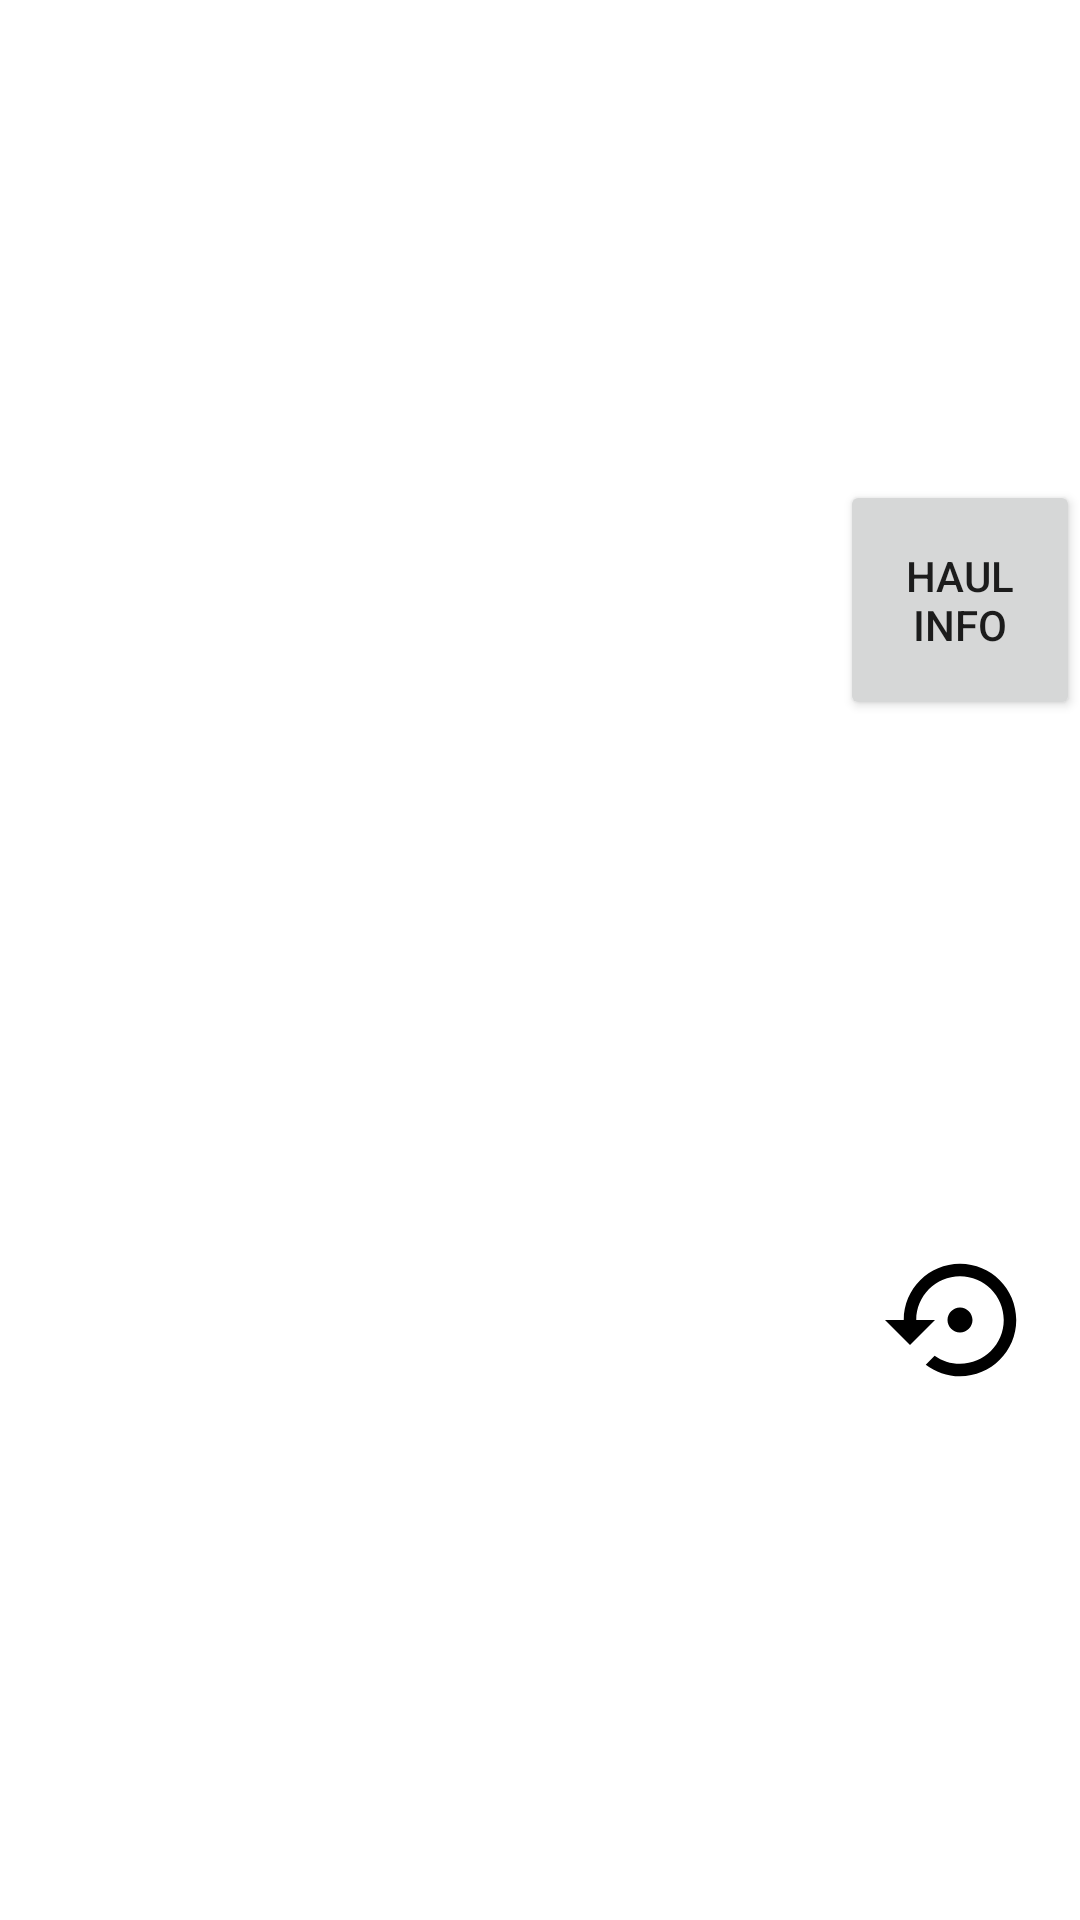

Produce the Android XML layout that renders to this screen, including the resource entries it uses.
<!-- AndroidManifest.xml: application theme Theme.ArcGIS -->
<!-- res/layout/layout2.xml -->
<?xml version="1.0" encoding="utf-8"?>
<androidx.constraintlayout.widget.ConstraintLayout xmlns:android="http://schemas.android.com/apk/res/android"
    xmlns:app="http://schemas.android.com/apk/res-auto"
    android:layout_width="wrap_content"
    android:layout_height="wrap_content">

    <Button
        android:id="@+id/haulInfo"
        android:layout_width="80dp"
        android:layout_height="80dp"
        android:text="Haul Info"
        app:layout_constraintBottom_toTopOf="@+id/backBtn"
        app:layout_constraintEnd_toEndOf="parent"
        app:layout_constraintTop_toTopOf="parent" />

    <ImageButton
        android:id="@+id/backBtn"
        android:layout_width="80dp"
        android:layout_height="80dp"
        android:background="@color/transparent"
        android:contentDescription="hello"
        android:src="@drawable/ic_go_back"
        app:layout_constraintBottom_toBottomOf="parent"
        app:layout_constraintEnd_toEndOf="parent"
        app:layout_constraintTop_toBottomOf="@+id/haulInfo" />

</androidx.constraintlayout.widget.ConstraintLayout>
<!-- resources referenced by this layout -->
<resources>
  <color name="transparent">#00FFFFFF</color>
  <!-- drawable ic_go_back (drawable) -->
  <vector xmlns:android="http://schemas.android.com/apk/res/android"
      android:width="50dp"
      android:height="50dp"
      android:tint="#000000"
      android:viewportWidth="24"
      android:viewportHeight="24">
      <path
          android:fillColor="@android:color/white"
          android:pathData="M14,12c0,-1.1 -0.9,-2 -2,-2s-2,0.9 -2,2 0.9,2 2,2 2,-0.9 2,-2zM12,3c-4.97,0 -9,4.03 -9,9L0,12l4,4 4,-4L5,12c0,-3.87 3.13,-7 7,-7s7,3.13 7,7 -3.13,7 -7,7c-1.51,0 -2.91,-0.49 -4.06,-1.3l-1.42,1.44C8.04,20.3 9.94,21 12,21c4.97,0 9,-4.03 9,-9s-4.03,-9 -9,-9z" />
  </vector>
  <style name="Theme.ArcGIS" parent="Theme.MaterialComponents.DayNight.NoActionBar">
          
          <item name="colorPrimary">@color/purple_500</item>
          <item name="colorPrimaryVariant">@color/purple_700</item>
          <item name="colorOnPrimary">@color/white</item>
          
          <item name="colorSecondary">@color/teal_200</item>
          <item name="colorSecondaryVariant">@color/teal_700</item>
          <item name="colorOnSecondary">@color/black</item>
          
          <item name="android:statusBarColor" tools:targetApi="l">?attr/colorPrimaryVariant</item>
          
      </style>
  <color name="purple_500">#FF6200EE</color>
  <color name="purple_700">#FF3700B3</color>
  <color name="white">#FFFFFFFF</color>
  <color name="teal_200">#FF03DAC5</color>
  <color name="teal_700">#FF018786</color>
  <color name="black">#FF000000</color>
</resources>
